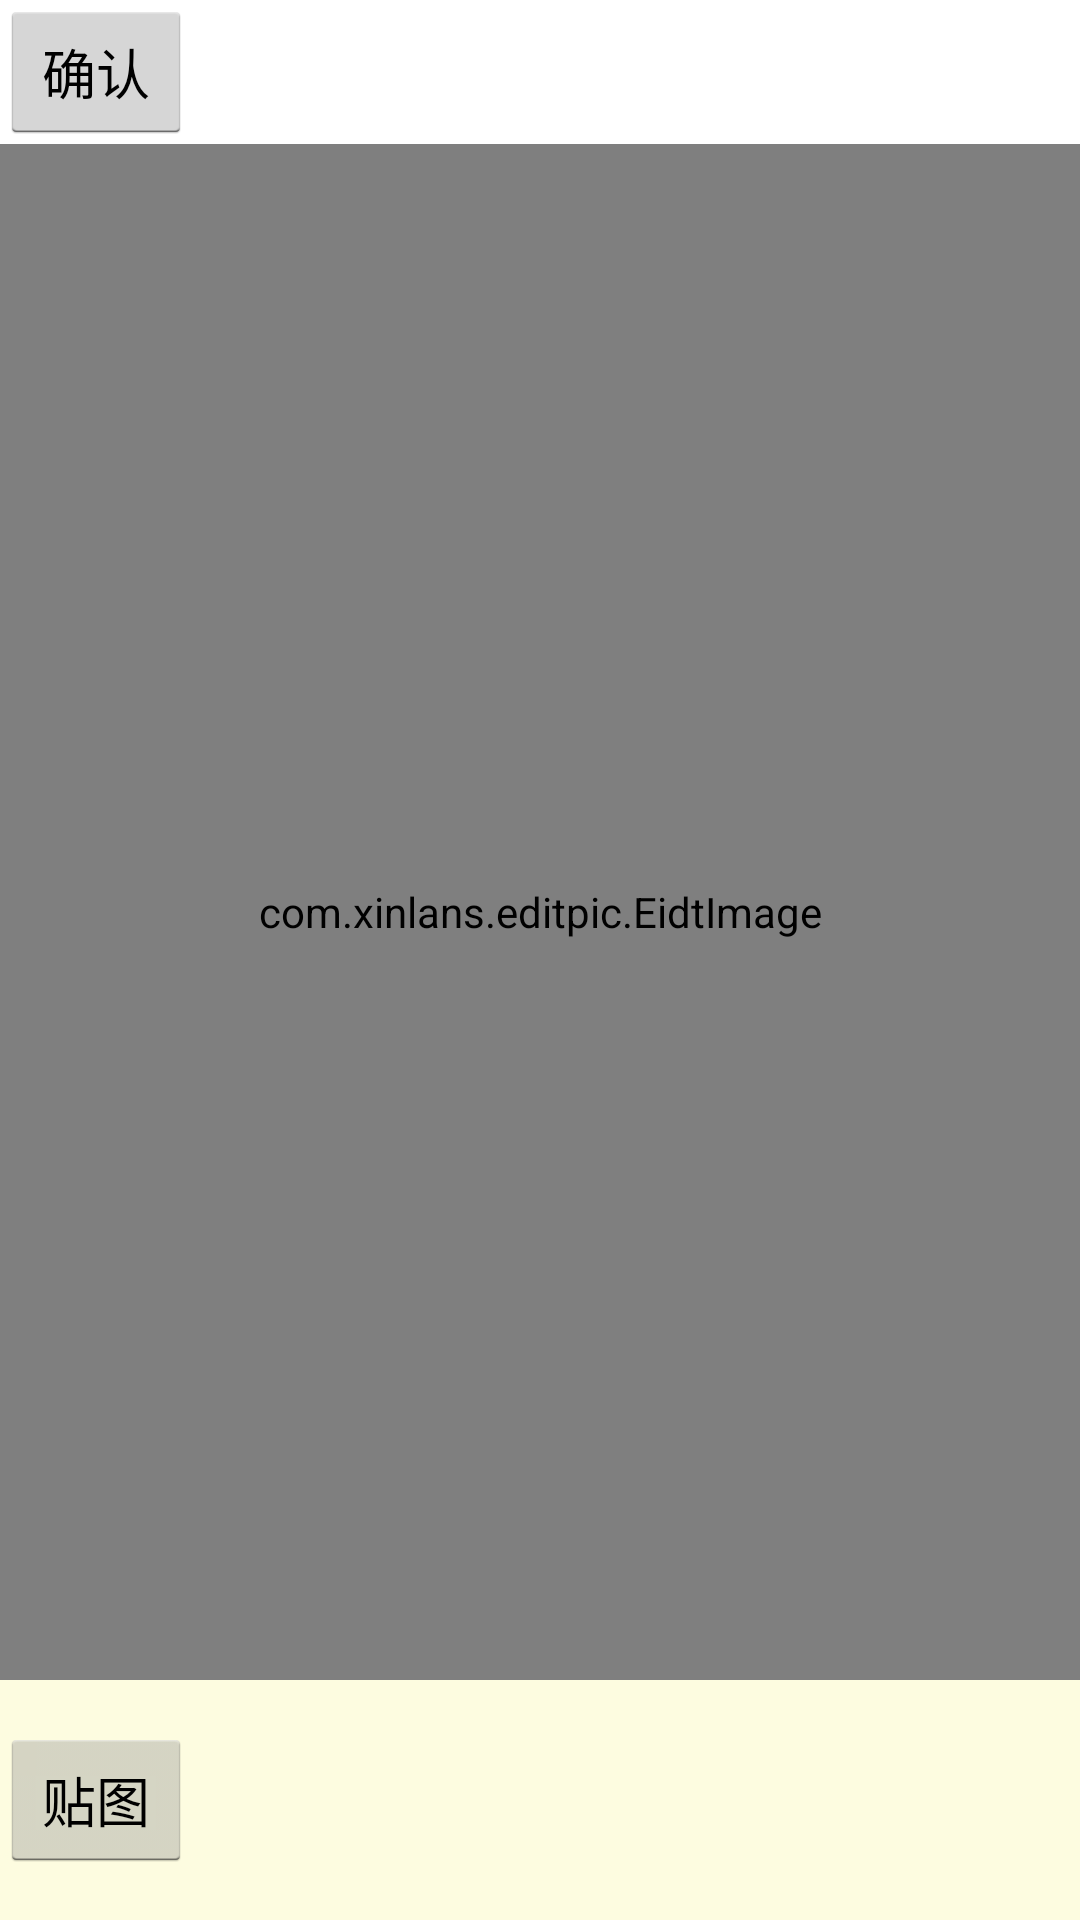

Here is an Android app screen rendered from its layout file. Give the layout XML and the strings, colors and styles it references.
<!-- AndroidManifest.xml: application theme AppTheme -->
<!-- res/layout/main.xml -->
<RelativeLayout xmlns:android="http://schemas.android.com/apk/res/android"
    xmlns:tools="http://schemas.android.com/tools"
    android:layout_width="match_parent"
    android:layout_height="match_parent" >

    <LinearLayout
        android:id="@+id/top_banner"
        android:layout_width="match_parent"
        android:layout_height="wrap_content"
        android:layout_alignParentTop="true" >

        <Button
            android:layout_width="wrap_content"
            android:layout_height="wrap_content"
            android:text="确认" />
    </LinearLayout>

    <ViewFlipper
        android:id="@+id/bottom_fliper"
        android:layout_width="fill_parent"
        android:layout_height="80dp"
        android:layout_alignParentBottom="true"
        android:background="#FDFCE0" >

        

        <LinearLayout
            android:id="@+id/main_tools"
            android:layout_width="match_parent"
            android:layout_height="match_parent"
            android:layout_alignParentBottom="true"
            android:orientation="horizontal" >

            <Button
                android:id="@+id/stickers_btn"
                android:layout_width="wrap_content"
                android:layout_height="wrap_content"
                android:layout_gravity="center_vertical"
                android:text="贴图" />
        </LinearLayout>
        

        <LinearLayout
            android:layout_width="match_parent"
            android:layout_height="match_parent"
            android:layout_alignParentBottom="true"
            android:orientation="horizontal" >

            <Button
                android:layout_width="wrap_content"
                android:layout_height="wrap_content"
                android:layout_gravity="center_vertical"
                android:text="子贴图2" />
        </LinearLayout>
        

        <LinearLayout
            android:layout_width="match_parent"
            android:layout_height="match_parent"
            android:layout_alignParentBottom="true"
            android:orientation="horizontal" >

            <Button
                android:layout_width="wrap_content"
                android:layout_height="wrap_content"
                android:layout_gravity="center_vertical"
                android:text="贴图3" />

            <Button
                android:layout_width="wrap_content"
                android:layout_height="wrap_content"
                android:layout_gravity="center_vertical"
                android:text="贴图3" />
        </LinearLayout>

        <LinearLayout
            android:layout_width="match_parent"
            android:layout_height="match_parent"
            android:layout_alignParentBottom="true"
            android:orientation="horizontal" >

            <Button
                android:layout_width="wrap_content"
                android:layout_height="wrap_content"
                android:layout_gravity="center_vertical"
                android:text="贴图3" />

            <Button
                android:layout_width="wrap_content"
                android:layout_height="wrap_content"
                android:layout_gravity="center_vertical"
                android:text="贴图3" />

            <Button
                android:layout_width="wrap_content"
                android:layout_height="wrap_content"
                android:layout_gravity="center_vertical"
                android:text="贴图3" />
        </LinearLayout>
    </ViewFlipper>

    <com.xinlans.editpic.EidtImage
        android:layout_width="match_parent"
        android:layout_height="match_parent"
        android:layout_above="@id/bottom_fliper"
        android:layout_below="@id/top_banner"
        android:background="#001122" />

</RelativeLayout>
<!-- resources referenced by this layout -->
<resources>
  <style name="AppTheme" parent="AppBaseTheme">
          <item name="android:windowNoTitle">true</item>
      </style>
  <style name="AppBaseTheme" parent="android:Theme.Holo.Light">
          
      </style>
</resources>
